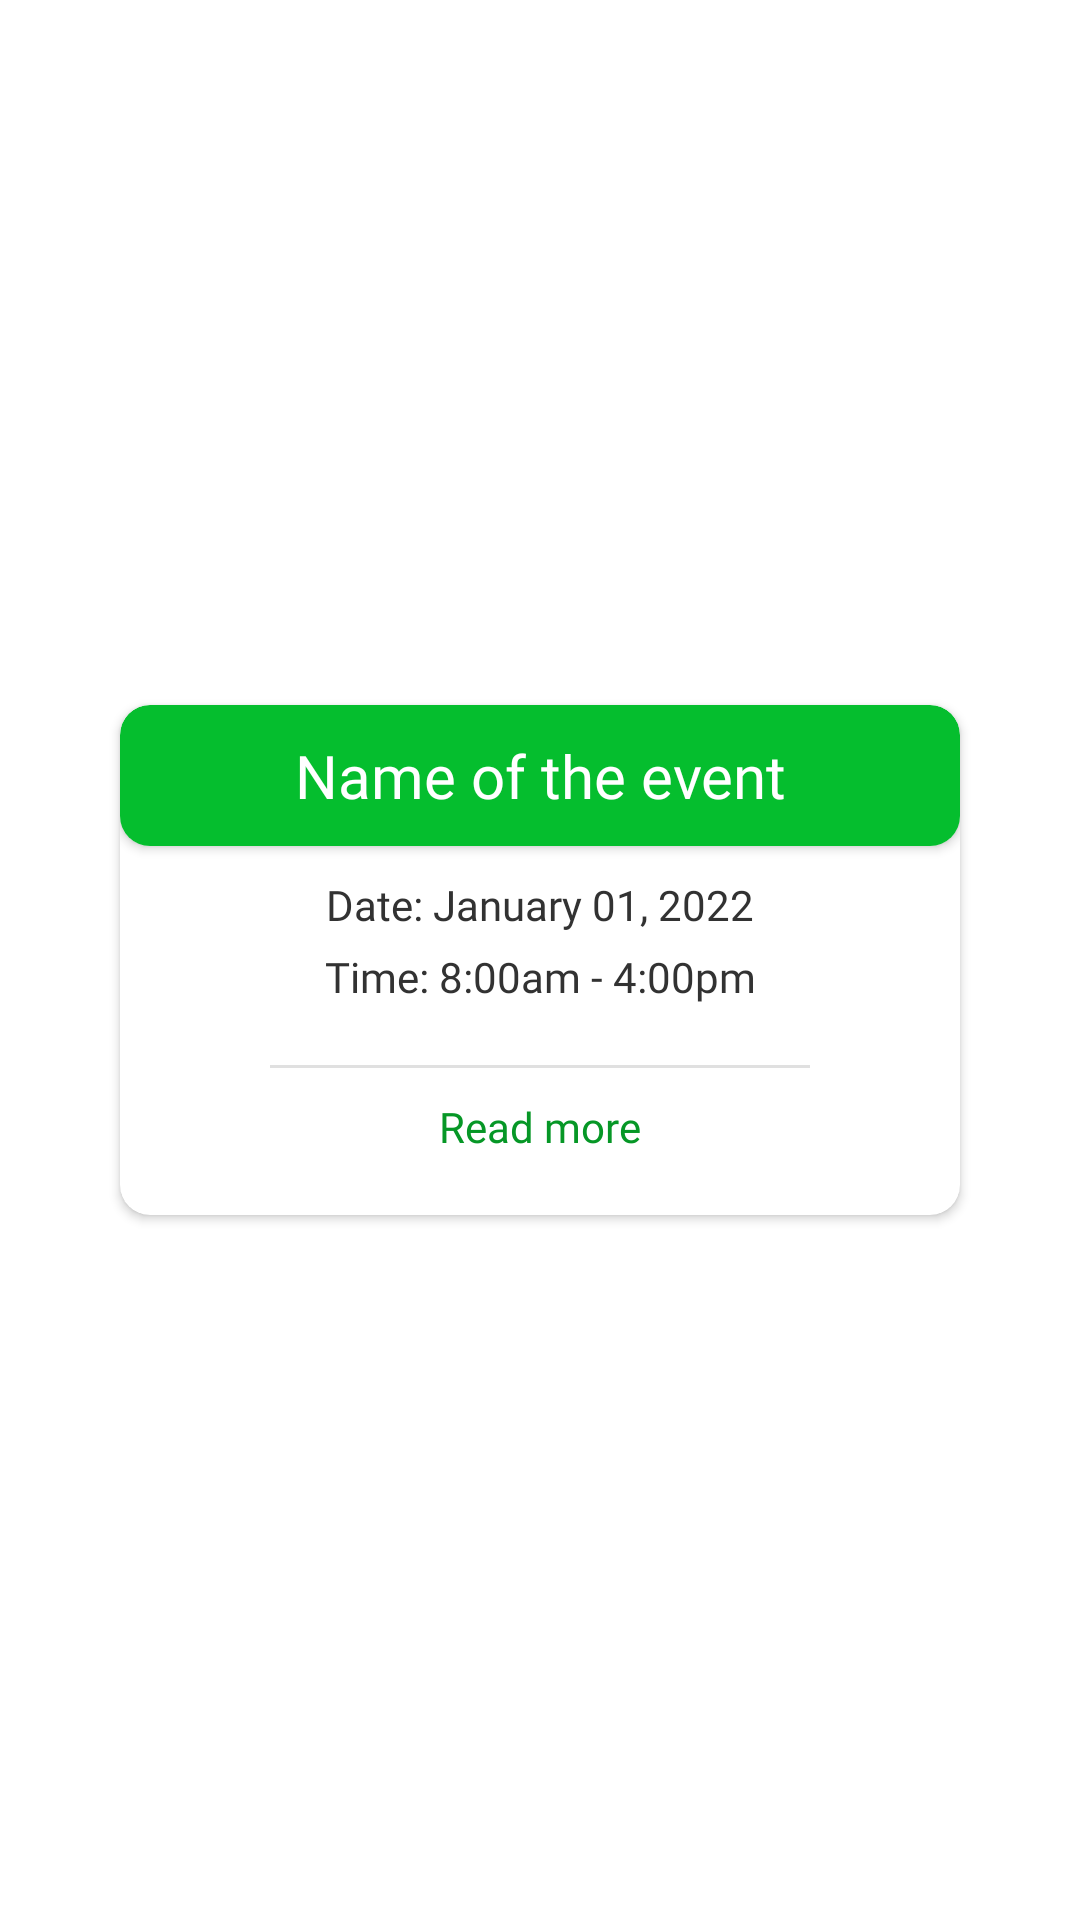

Here is an Android app screen rendered from its layout file. Give the layout XML and the strings, colors and styles it references.
<!-- AndroidManifest.xml: application theme Theme.EAnnounce -->
<!-- res/layout/event_holder.xml -->
<?xml version="1.0" encoding="utf-8"?>
<androidx.constraintlayout.widget.ConstraintLayout xmlns:android="http://schemas.android.com/apk/res/android"
    xmlns:app="http://schemas.android.com/apk/res-auto"
    xmlns:tools="http://schemas.android.com/tools"
    android:layout_width="match_parent"
    android:layout_height="wrap_content">

    <androidx.cardview.widget.CardView
        android:layout_width="match_parent"
        android:layout_height="wrap_content"
        android:layout_marginStart="40dp"
        android:layout_marginTop="20dp"
        android:layout_marginEnd="40dp"
        android:layout_marginBottom="20dp"
        app:cardBackgroundColor="#FFFFFF"
        app:cardCornerRadius="10dp"
        app:layout_constraintBottom_toBottomOf="parent"
        app:layout_constraintEnd_toEndOf="parent"
        app:layout_constraintStart_toStartOf="parent"
        app:layout_constraintTop_toTopOf="parent">

        <androidx.constraintlayout.widget.ConstraintLayout
            android:layout_width="match_parent"
            android:layout_height="match_parent">

            <androidx.cardview.widget.CardView
                android:id="@+id/cardView"
                android:layout_width="match_parent"
                android:layout_height="wrap_content"
                app:cardCornerRadius="10dp"
                app:layout_constraintEnd_toEndOf="parent"
                app:layout_constraintStart_toStartOf="parent"
                app:layout_constraintTop_toTopOf="parent">

                <TextView
                    android:id="@+id/eventName"
                    android:layout_width="match_parent"
                    android:layout_height="wrap_content"
                    android:background="@color/programs_and_announcements"
                    android:fontFamily="@font/font_montserrat_bold"
                    android:gravity="center"
                    android:padding="10dp"
                    android:text="Name of the event"
                    android:textColor="@color/white"
                    android:textSize="20sp" />
            </androidx.cardview.widget.CardView>

            <TextView
                android:id="@+id/eventDate"
                android:layout_width="wrap_content"
                android:layout_height="wrap_content"
                android:layout_marginTop="10dp"
                android:fontFamily="@font/font_montserrat_bold"
                android:text="Date: January 01, 2022"
                android:textColor="@color/off_black"
                app:layout_constraintEnd_toEndOf="parent"
                app:layout_constraintStart_toStartOf="parent"
                app:layout_constraintTop_toBottomOf="@+id/cardView" />

            <TextView
                android:id="@+id/eventTime"
                android:layout_width="wrap_content"
                android:layout_height="wrap_content"
                android:layout_marginTop="5dp"
                android:fontFamily="@font/font_montserrat_bold"
                android:text="Time: 8:00am - 4:00pm"
                android:textColor="@color/off_black"
                app:layout_constraintEnd_toEndOf="parent"
                app:layout_constraintStart_toStartOf="parent"
                app:layout_constraintTop_toBottomOf="@+id/eventDate" />

            <View
                android:id="@+id/divider"
                android:layout_width="0dp"
                android:layout_height="1dp"
                android:layout_marginStart="50dp"
                android:layout_marginTop="20dp"
                android:layout_marginEnd="50dp"
                android:background="?android:attr/listDivider"
                app:layout_constraintEnd_toEndOf="parent"
                app:layout_constraintStart_toStartOf="parent"
                app:layout_constraintTop_toBottomOf="@+id/eventTime" />

            <TextView
                android:id="@+id/readMore"
                android:layout_width="wrap_content"
                android:layout_height="wrap_content"
                android:layout_marginBottom="10dp"
                android:fontFamily="@font/font_montserrat_bold"
                android:padding="10dp"
                android:text="Read more"
                android:textColor="@color/read_more"
                app:layout_constraintBottom_toBottomOf="parent"
                app:layout_constraintEnd_toEndOf="parent"
                app:layout_constraintStart_toStartOf="parent"
                app:layout_constraintTop_toBottomOf="@+id/divider" />
        </androidx.constraintlayout.widget.ConstraintLayout>

    </androidx.cardview.widget.CardView>
</androidx.constraintlayout.widget.ConstraintLayout>
<!-- resources referenced by this layout -->
<resources>
  <color name="off_black">#323232</color>
  <color name="programs_and_announcements">@color/primary_variant_2</color>
  <color name="read_more">#069726</color>
  <color name="white">#FFFFFF</color>
  <style name="Theme.EAnnounce" parent="Theme.MaterialComponents.DayNight.NoActionBar">
          
          <item name="colorPrimary">@color/primary</item>
          <item name="colorPrimaryVariant">@color/primary_variant</item>
          <item name="colorOnPrimary">@color/white</item>
          
          <item name="colorSecondary">@color/teal_200</item>
          <item name="colorSecondaryVariant">@color/teal_700</item>
          <item name="colorOnSecondary">@color/black</item>
          
          <item name="android:statusBarColor">?attr/colorOnSecondary</item>
          
      </style>
  <color name="primary_variant_2">#05BE2E</color>
  <color name="primary">#04C12D</color>
  <color name="primary_variant">#03AA28</color>
  <color name="teal_200">#FF03DAC5</color>
  <color name="teal_700">#FF018786</color>
  <color name="black">#FF000000</color>
</resources>
